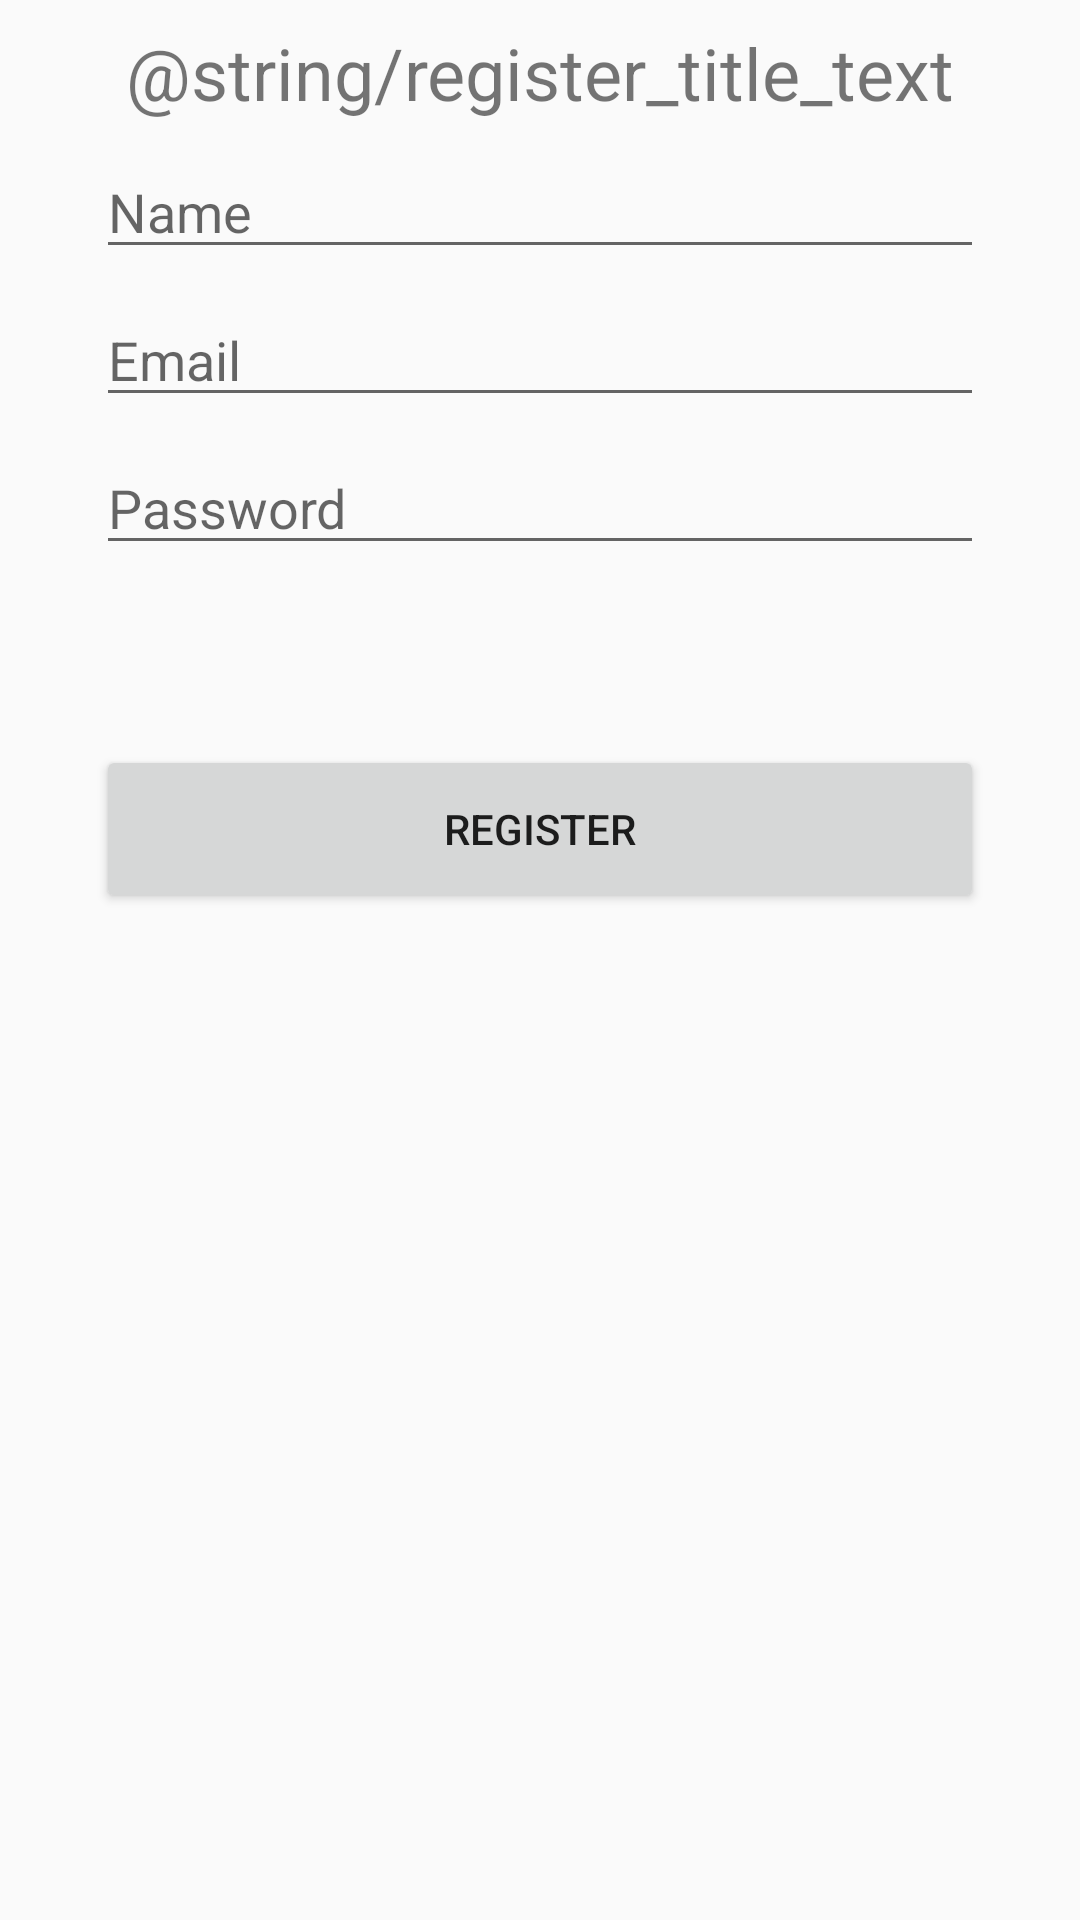

Here is an Android app screen rendered from its layout file. Give the layout XML and the strings, colors and styles it references.
<!-- AndroidManifest.xml: application theme AppTheme -->
<!-- res/layout/register_fragment.xml -->
<?xml version="1.0" encoding="utf-8"?>
<android.support.constraint.ConstraintLayout
    xmlns:android="http://schemas.android.com/apk/res/android"
    xmlns:app="http://schemas.android.com/apk/res-auto"
    android:layout_width="match_parent"
    android:layout_height="wrap_content">

    <TextView
        android:id="@+id/register_tv_title"
        android:layout_width="wrap_content"
        android:layout_height="wrap_content"
        android:layout_marginTop="8dp"
        android:text="@string/register_title_text"
        android:textSize="24sp"
        app:layout_constraintEnd_toEndOf="parent"
        app:layout_constraintStart_toStartOf="parent"
        app:layout_constraintTop_toTopOf="parent" />

    <EditText
        android:id="@+id/register_et_name"
        android:layout_width="0dp"
        android:layout_height="wrap_content"
        android:layout_marginStart="32dp"
        android:layout_marginTop="8dp"
        android:layout_marginEnd="32dp"
        android:autofillHints="no"
        android:hint="@string/register_name_hint"
        android:inputType="textPersonName"
        app:layout_constraintEnd_toEndOf="parent"
        app:layout_constraintHorizontal_bias="0.0"
        app:layout_constraintStart_toStartOf="parent"
        app:layout_constraintTop_toBottomOf="@+id/register_tv_title" />

    <EditText
        android:id="@+id/register_et_email"
        android:layout_width="0dp"
        android:layout_height="wrap_content"
        android:layout_marginStart="32dp"
        android:layout_marginTop="8dp"
        android:layout_marginEnd="32dp"
        android:autofillHints="no"
        android:hint="@string/register_email_hint"
        android:inputType="textEmailAddress"
        app:layout_constraintEnd_toEndOf="parent"
        app:layout_constraintHorizontal_bias="0.0"
        app:layout_constraintStart_toStartOf="parent"
        app:layout_constraintTop_toBottomOf="@+id/register_et_name" />

    <EditText
        android:id="@+id/register_et_password"
        android:layout_width="0dp"
        android:layout_height="wrap_content"
        android:layout_marginStart="32dp"
        android:layout_marginTop="8dp"
        android:layout_marginEnd="32dp"
        android:autofillHints="password"
        android:hint="@string/register_password_hint"
        android:inputType="textPassword"
        app:layout_constraintEnd_toEndOf="parent"
        app:layout_constraintHorizontal_bias="0.0"
        app:layout_constraintStart_toStartOf="parent"
        app:layout_constraintTop_toBottomOf="@+id/register_et_email" />

    <Button
        android:id="@+id/register_btn_register"
        android:layout_width="0dp"
        android:layout_height="56dp"
        android:layout_marginStart="32dp"
        android:layout_marginTop="60dp"
        android:layout_marginEnd="32dp"
        android:gravity="center"
        android:text="@string/register_button_text"
        app:layout_constraintEnd_toEndOf="parent"
        app:layout_constraintHorizontal_bias="0.0"
        app:layout_constraintStart_toStartOf="parent"
        app:layout_constraintTop_toBottomOf="@id/register_et_password" />




</android.support.constraint.ConstraintLayout>
<!-- resources referenced by this layout -->
<resources>
  <string name="register_button_text">Register</string>
  <string name="register_email_hint">Email</string>
  <string name="register_name_hint">Name</string>
  <string name="register_password_hint">Password</string>
  <style name="AppTheme" parent="Theme.AppCompat.Light.NoActionBar">
          
          <item name="colorPrimary">@color/colorPrimary</item>
          <item name="colorPrimaryDark">@color/colorPrimaryDark</item>
          <item name="colorAccent">@color/colorAccent</item>
          
          <item name="windowActionBar">false</item>
          <item name="windowNoTitle">true</item>
      </style>
  <!-- not gathered from this repository: default colours our renderer supplied (Android Studio template values) -->
  <color name="colorPrimary">#FF6200EE</color>
  <color name="colorPrimaryDark">#FF3700B3</color>
  <color name="colorAccent">#FF03DAC5</color>
</resources>
